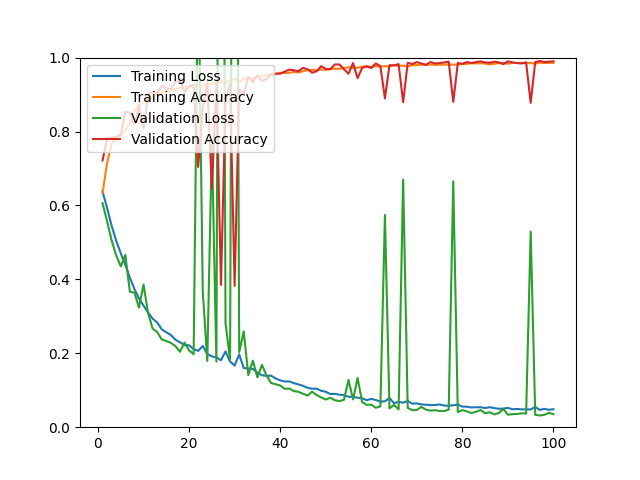

The file beside this chart, header and first rows:
epoch, loss, acc, val_loss, val_acc
1, 0.6376, 0.6326, 0.6061, 0.7217
2, 0.5930, 0.7150, 0.5571, 0.7811
3, 0.5447, 0.7677, 0.5053, 0.7829
4, 0.5043, 0.7797, 0.4649, 0.7857
5, 0.4706, 0.7898, 0.4351, 0.7913
6, 0.4395, 0.8016, 0.4661, 0.8534
7, 0.4044, 0.8249, 0.3665, 0.8516
8, 0.3737, 0.8550, 0.3641, 0.8210
9, 0.3484, 0.8727, 0.3237, 0.8692
10, 0.3290, 0.8781, 0.3859, 0.8080
11, 0.3106, 0.8885, 0.3084, 0.9007
12, 0.2936, 0.8939, 0.2666, 0.9063
13, 0.2834, 0.8993, 0.2574, 0.9035
14, 0.2647, 0.9062, 0.2373, 0.9249
15, 0.2569, 0.9074, 0.2332, 0.9156
16, 0.2494, 0.9104, 0.2282, 0.9156
17, 0.2367, 0.9152, 0.2192, 0.9341
18, 0.2297, 0.9182, 0.2042, 0.9369
19, 0.2218, 0.9222, 0.2290, 0.9072
20, 0.2215, 0.9193, 0.2076, 0.9230
21, 0.2113, 0.9259, 0.1977, 0.9249
22, 0.2065, 0.9234, 1.295, 0.7041
23, 0.2197, 0.9226, 0.3676, 0.8655
24, 0.1979, 0.9272, 0.1792, 0.9341
25, 0.1916, 0.9303, 0.7709, 0.6456
26, 0.1890, 0.9301, 0.1775, 0.9341
27, 0.1811, 0.9350, 3.491, 0.3850
28, 0.2050, 0.9325, 0.2810, 0.8859
29, 0.1776, 0.9368, 0.1839, 0.9286
30, 0.1669, 0.9420, 3.348, 0.3822
31, 0.1969, 0.9337, 0.2030, 0.9147
32, 0.1598, 0.9431, 0.2589, 0.9026
33, 0.1594, 0.9444, 0.1409, 0.9471
34, 0.1575, 0.9433, 0.1802, 0.9341
35, 0.1475, 0.9486, 0.1348, 0.9518
36, 0.1405, 0.9508, 0.1687, 0.9369
37, 0.1390, 0.9522, 0.1401, 0.9416
38, 0.1394, 0.9510, 0.1195, 0.9555
39, 0.1319, 0.9559, 0.1164, 0.9564
40, 0.1268, 0.9589, 0.1127, 0.9564
41, 0.1237, 0.9583, 0.1039, 0.9620
42, 0.1238, 0.9590, 0.1046, 0.9675
43, 0.1193, 0.9611, 0.0977, 0.9657
44, 0.1158, 0.9598, 0.0958, 0.9629
45, 0.1120, 0.9631, 0.0905, 0.9722
46, 0.1067, 0.9661, 0.0855, 0.9685
47, 0.1041, 0.9665, 0.0961, 0.9592
48, 0.1042, 0.9659, 0.0871, 0.9629
49, 0.0984, 0.9677, 0.0807, 0.9768
50, 0.0960, 0.9669, 0.0748, 0.9694
51, 0.0898, 0.9691, 0.0797, 0.9685
52, 0.0902, 0.9701, 0.0731, 0.9814
53, 0.0880, 0.9695, 0.0706, 0.9814
54, 0.0866, 0.9722, 0.0741, 0.9685
55, 0.0825, 0.9734, 0.1279, 0.9564
56, 0.0819, 0.9723, 0.0751, 0.9852
57, 0.0799, 0.9726, 0.1332, 0.9443
58, 0.0781, 0.9752, 0.0680, 0.9722
59, 0.0732, 0.9770, 0.0604, 0.9759
60, 0.0765, 0.9743, 0.0610, 0.9722
... 40 more rows
